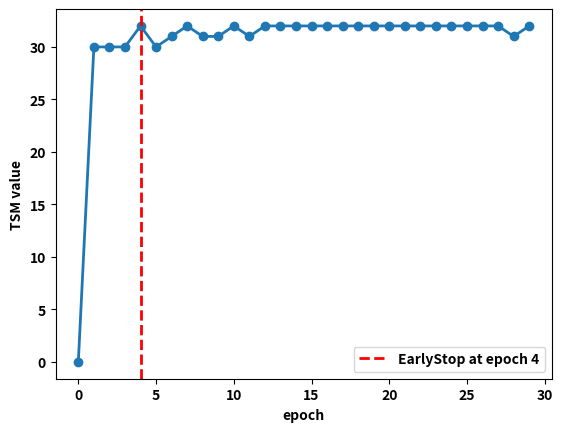

The script that saved this image:
import matplotlib.pyplot as plt
import matplotlib

# 设置字体为Times New Roman并加粗
# plt.rcParams['font.family'] = '微软雅黑'
plt.rcParams['font.weight'] = 'bold'

# 数据数组
data = [0, 30, 30, 30, 32, 30, 31, 32, 31, 31, 32, 31, 32, 32, 32, 32, 32, 32, 32, 32, 32, 32, 32, 32, 32, 32, 32, 32, 31, 32]

# 找到第一次出现32的位置
first_occurrence = data.index(32)

# 创建图形
plt.plot(data, marker='o', linestyle='-', linewidth=2)

# 标记第一次出现32的地方
plt.axvline(x=first_occurrence, color='red', linestyle='--', linewidth=2, label=f'EarlyStop at epoch {first_occurrence}')
# plt.text(first_occurrence, max(data), 'Stop training', color='red', verticalalignment='bottom', horizontalalignment='right', weight='bold')

# 设置标签
plt.xlabel('epoch', weight='bold')
plt.ylabel('TSM value', weight='bold')
plt.legend()

# 显示图形
plt.show()
